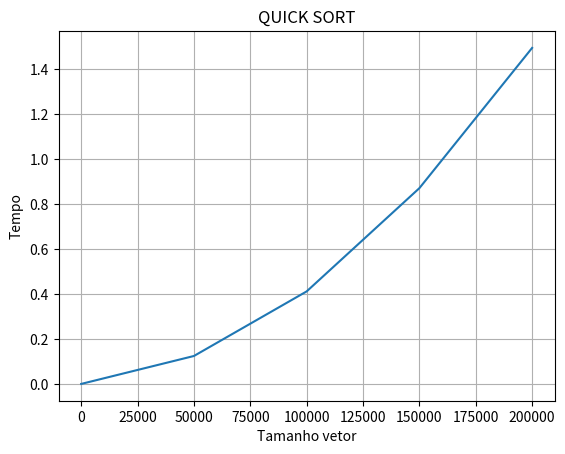

Python code for this plot:
import random
import time
import matplotlib.pyplot as plt
# Essa funcao define o ultimo elemento como pivor,
# e o coloca em sua posicao ordenada no vetor,
# e posiciona todos os elemento menores que o pivor a esquerda e
# todos os maiores a direita do pivor.

vetorQuickSort = []
vetorTempo = []

###################################################################

def particao(arr,lo,hi):
    i = ( lo-1 )            #indice do menor elemento
    pivor = arr[hi]         #define o pivor
    for j in range(lo,hi):
        #Se o elemento atual for menor ou igual ao pivor
        if arr[j] <= pivor:
            i=i+1
            arr[i],arr[j] = arr[j],arr[i]

    arr[i+1],arr[hi] = arr[hi],arr[i+1]
    return (i+1)


###################################################################

# Funcao principal que implementa o QuickSort
# arr[]  --> Vetor a ser ordenado
# lo --> indice inicial
# hi --> indice final

def quickSort(arr,lo,hi):
	if lo < hi:
		part = particao(arr,lo,hi)
		quickSort(arr, lo, part-1)
		quickSort(arr, part+1, hi)
	return arr

###################################################################

#Funcao responsavel pela geracao dos vetores

def geraVetor(qtdElementosVetor):
	arr = []
	for x in range(qtdElementosVetor):	# --> Gera os numeros aleatorios para o vetor
		n = random.randint(1,1000)
		arr.append(n)

	return arr

###################################################################

#Funcao responsavel por plotar o grafico
def plotarGrafico(vetorQuickSort, vetorTempo):
	plt.xlabel('Tamanho vetor')
	plt.ylabel('Tempo')
	plt.title('QUICK SORT')
	plt.grid(True)
	plt.plot(vetorQuickSort, vetorTempo)
	plt.show()

###################################################################

for x in range(5):
	n = x*50000			#tamanho do vetor
	arr = geraVetor(n)		#Gera vetor para ordenacao

	inicio = time.time()		#Inicia a contagem de tempo
	arr = quickSort(arr,0,n-1)	#Executa a o algoritmo de ordenacao
	fim = time.time()		#Finaliza a contagem
	duracao = fim - inicio		#Calcula a duracao

	vetorQuickSort.append(n)
	vetorTempo.append(duracao)

plotarGrafico(vetorQuickSort, vetorTempo)
